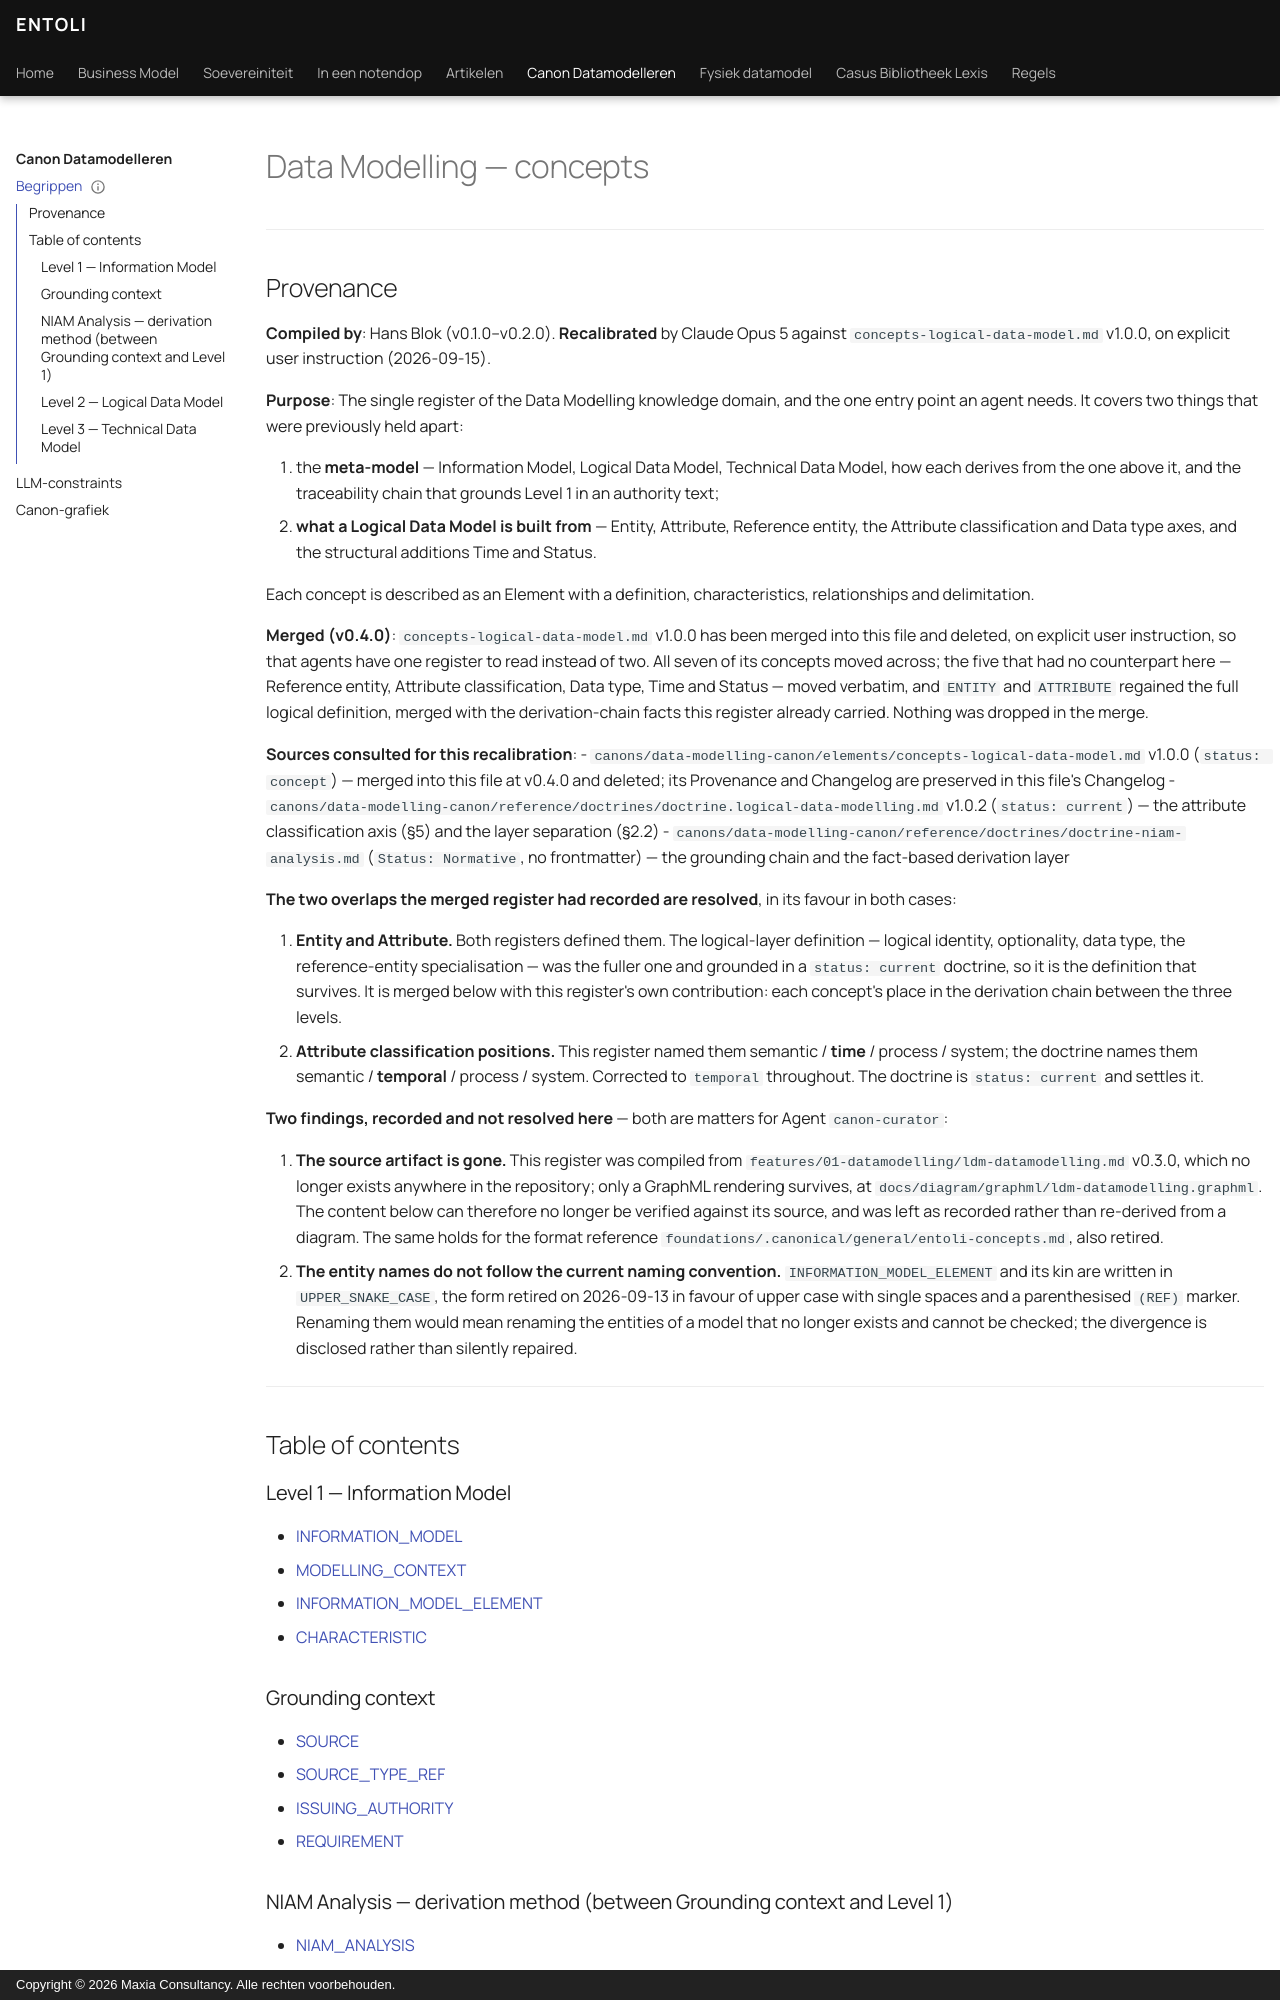

repository: hans-blok/entoli-publish · page: canon-datamodelleren/concepts-datamodelling/index.html · generator: mkdocs · copyright: Copyright © 2026 Maxia Consultancy. Alle rechten voorbehouden.

---
type: concepts
name: Data Modelling — concepts
version: 0.4.0
date: 2026-09-15
knowledge-domain: Data Modelling
digest: tbd0
status: concept
---
# Data Modelling — concepts

---

## Provenance

**Compiled by**: Hans Blok (v0.1.0–v0.2.0). **Recalibrated** by Claude Opus 5 against `concepts-logical-data-model.md` v1.0.0, on explicit user instruction (2026-09-15).

**Purpose**: The single register of the Data Modelling knowledge domain, and the one entry point an agent needs. It covers two things that were previously held apart:

1. the **meta-model** — Information Model, Logical Data Model, Technical Data Model, how each derives from the one above it, and the traceability chain that grounds Level 1 in an authority text;
2. **what a Logical Data Model is built from** — Entity, Attribute, Reference entity, the Attribute classification and Data type axes, and the structural additions Time and Status.

Each concept is described as an Element with a definition, characteristics, relationships and delimitation.

**Merged (v0.4.0)**: `concepts-logical-data-model.md` v1.0.0 has been merged into this file and deleted, on explicit user instruction, so that agents have one register to read instead of two. All seven of its concepts moved across; the five that had no counterpart here — Reference entity, Attribute classification, Data type, Time and Status — moved verbatim, and `ENTITY` and `ATTRIBUTE` regained the full logical definition, merged with the derivation-chain facts this register already carried. Nothing was dropped in the merge.

**Sources consulted for this recalibration**:
- `canons/data-modelling-canon/elements/concepts-logical-data-model.md` v1.0.0 (`status: concept`) — merged into this file at v0.4.0 and deleted; its Provenance and Changelog are preserved in this file's Changelog
- `canons/data-modelling-canon/reference/doctrines/doctrine.logical-data-modelling.md` v1.0.2 (`status: current`) — the attribute classification axis (§5) and the layer separation (§2.2)
- `canons/data-modelling-canon/reference/doctrines/doctrine-niam-analysis.md` (`Status: Normative`, no frontmatter) — the grounding chain and the fact-based derivation layer

**The two overlaps the merged register had recorded are resolved**, in its favour in both cases:
